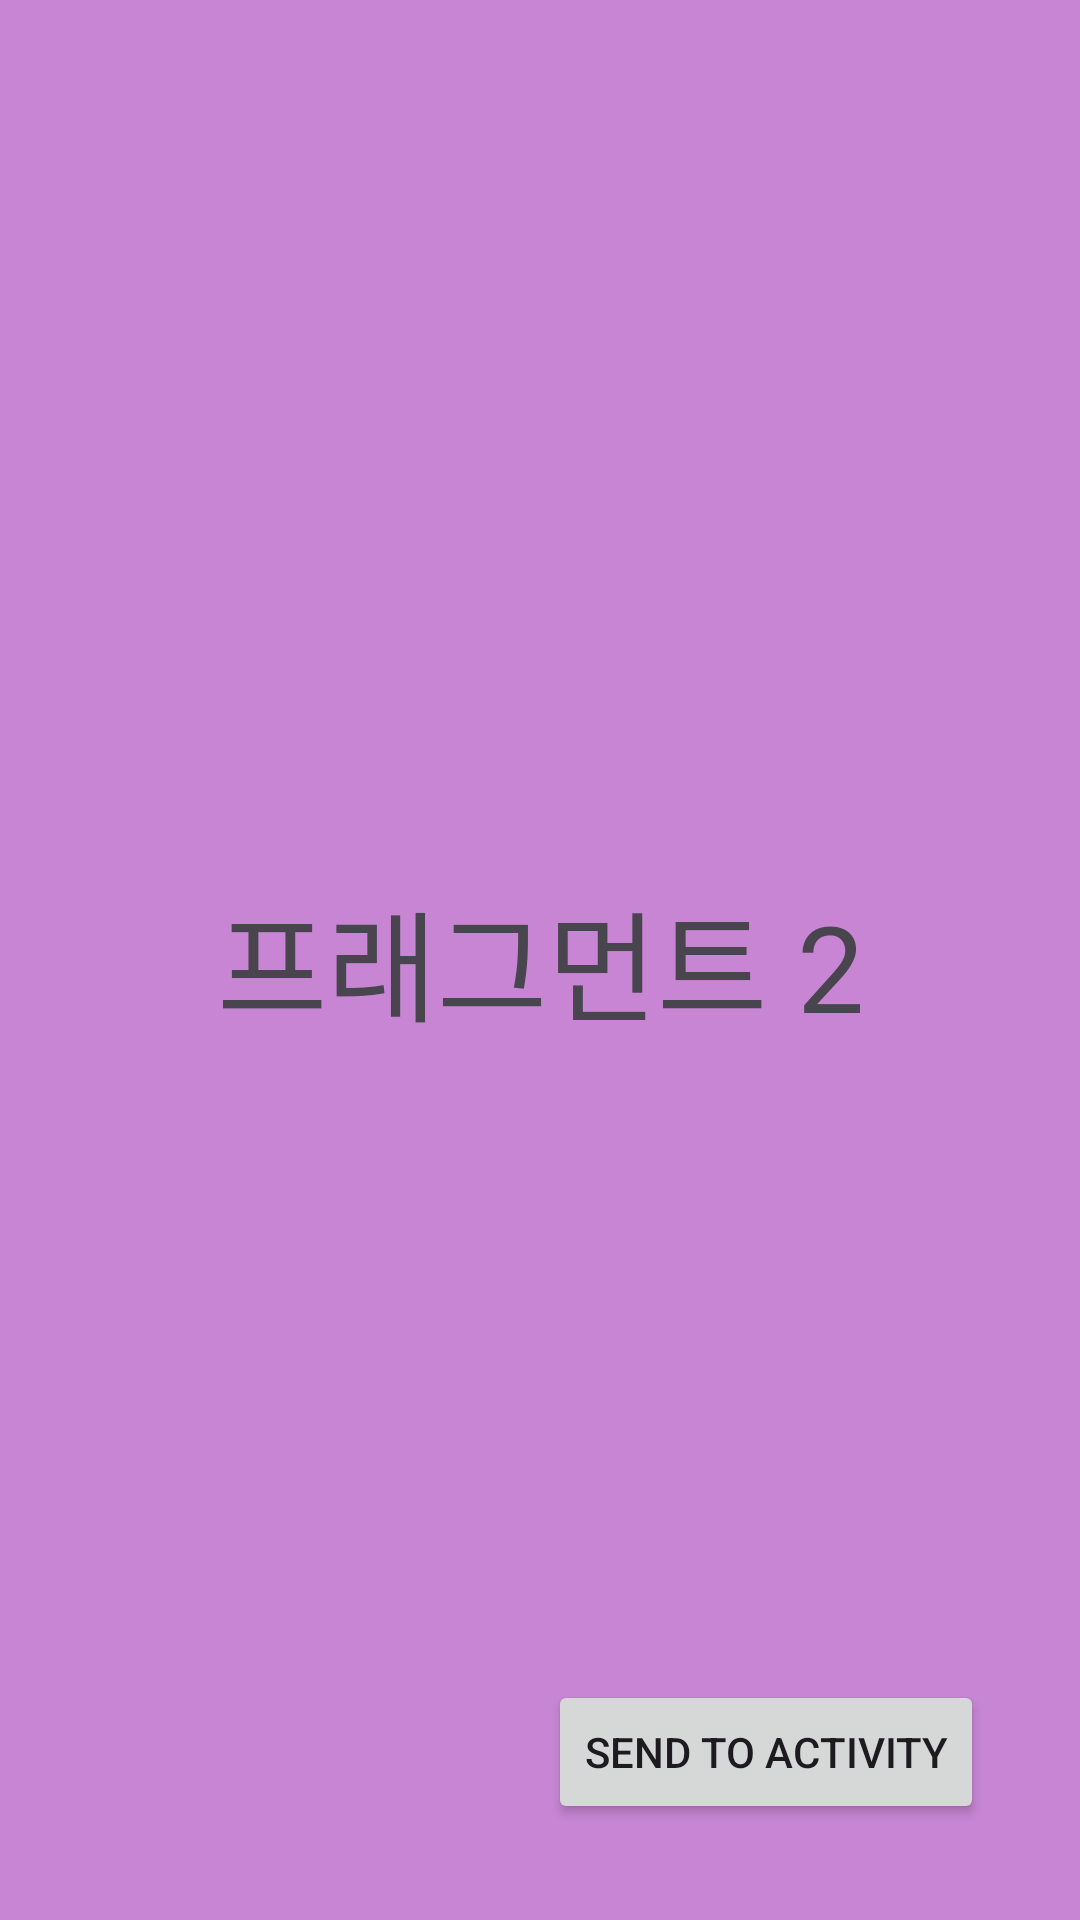

Reconstruct the res/layout file that produces this screen, plus the resources it refers to.
<!-- AndroidManifest.xml: application theme Theme.Lab_Frag -->
<!-- res/layout/fragment_second.xml -->
<?xml version="1.0" encoding="utf-8"?>
<androidx.constraintlayout.widget.ConstraintLayout
    xmlns:android="http://schemas.android.com/apk/res/android"
    xmlns:app="http://schemas.android.com/apk/res-auto"
    android:layout_width="match_parent"
    android:background="#C785D3"
    android:layout_height="match_parent">

    <TextView
        android:id="@+id/tvFrag2Text"
        android:layout_width="wrap_content"
        android:layout_height="wrap_content"
        android:text="프래그먼트 2"
        android:textAllCaps="false"
        android:textSize="40sp"
        app:layout_constraintTop_toTopOf="parent"
        app:layout_constraintStart_toStartOf="parent"
        app:layout_constraintEnd_toEndOf="parent"
        app:layout_constraintBottom_toBottomOf="parent"/>

    <Button
        android:id="@+id/btnSendToActivity"
        android:layout_width="wrap_content"
        android:layout_height="wrap_content"
        android:layout_marginEnd="32dp"
        android:layout_marginBottom="32dp"
        android:text="Send to Activity"
        app:layout_constraintBottom_toBottomOf="parent"
        app:layout_constraintEnd_toEndOf="parent" />
</androidx.constraintlayout.widget.ConstraintLayout>
<!-- resources referenced by this layout -->
<resources>
  <style name="Theme.Lab_Frag" parent="Base.Theme.Lab_Frag" />
  <style name="Base.Theme.Lab_Frag" parent="Theme.Material3.DayNight.NoActionBar">
          
          
      </style>
</resources>
